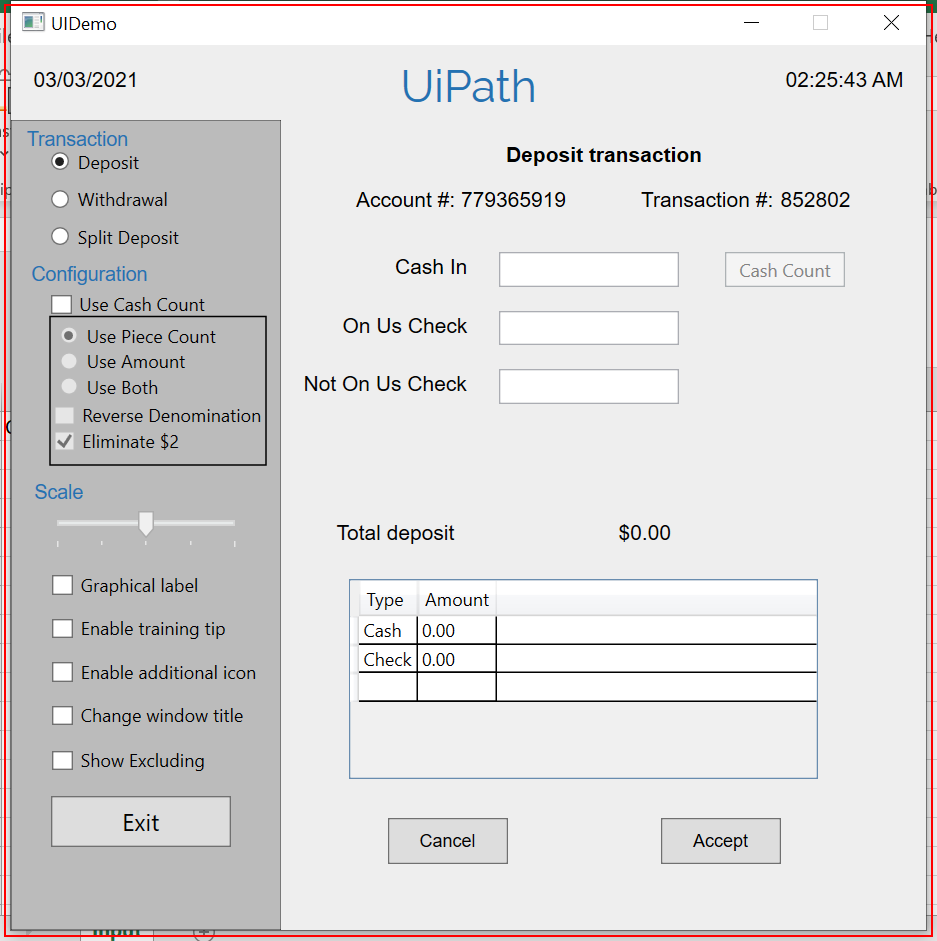
Workflow: CloseAllApplications

Step 1: Close Application 'uidemo.exe  UIDemo' on the element in window 'UIDemo' (uidemo.exe)
